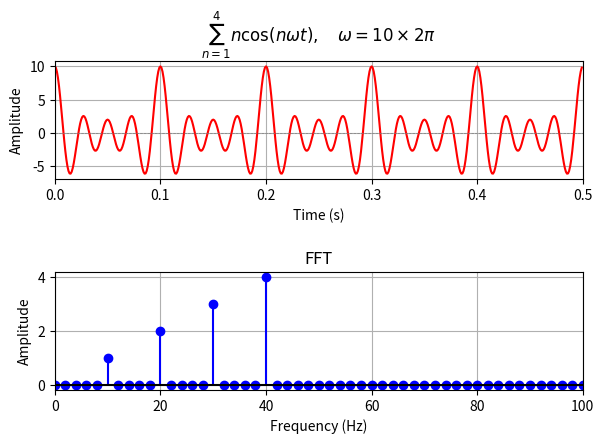

Python code for this plot:
import numpy as np
import matplotlib.pyplot as plt

# Signal parameters
fs = 1000
T = 0.5
t = np.arange(0, T, 1/fs)

# For sum of signal
freqs = [10, 20, 30, 40]
signal = np.zeros(len(t))
for i, f in enumerate(freqs):
    signal += (i + 1) * np.cos(2 * np.pi * f * t)

# Computing
N = len(signal)
fft_vals = np.abs(np.fft.rfft(signal)) * 2 / N
fft_freqs = np.fft.rfftfreq(N, 1/fs)

# Plot
fig, (ax1, ax2) = plt.subplots(2, 1)

ax1.plot(t, signal, color='red')
ax1.set_xlim(0, T)
ax1.set_xlabel('Time (s)')
ax1.set_ylabel('Amplitude')
ax1.set_title(r'$\sum_{n=1}^{4} n\cos(n\omega t),\quad \omega = 10 \times 2\pi$')
ax1.axhline(0, color='gray', linewidth=0.5, linestyle='--')
ax1.grid()

ax2.stem(fft_freqs, fft_vals, linefmt='blue', markerfmt='o', basefmt='k-')
ax2.set_xlim(0, 100)
ax2.set_xlabel('Frequency (Hz)')
ax2.set_ylabel('Amplitude')
ax2.set_title('FFT')
ax2.grid()

plt.tight_layout(pad=2.0)
plt.savefig('dft_plot_after.png')
plt.show()
